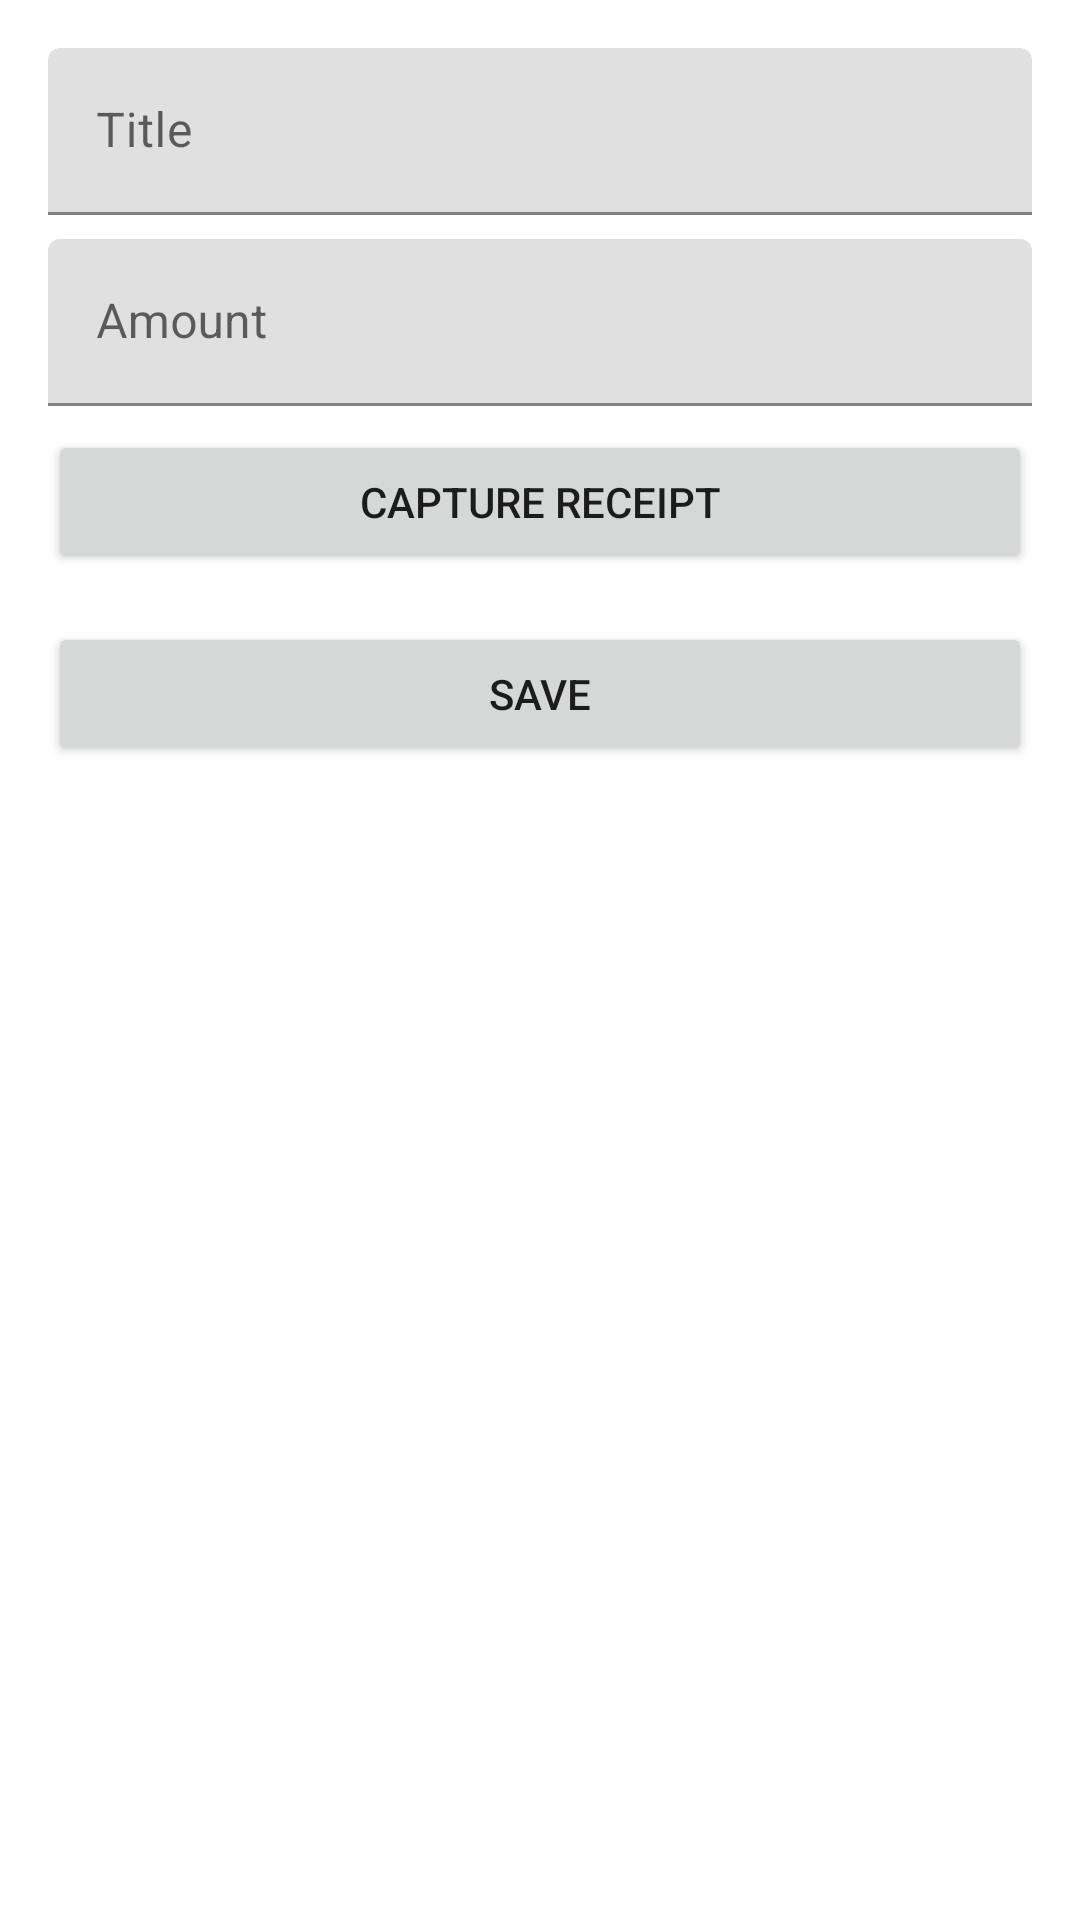

Write the Android layout XML for this screen, with the resource values it uses.
<!-- AndroidManifest.xml: application theme Theme.ExpenseTracker -->
<!-- res/layout/fragment_add_edit_expense.xml -->
<?xml version="1.0" encoding="utf-8"?>
<LinearLayout xmlns:android="http://schemas.android.com/apk/res/android"
    android:layout_width="match_parent"
    android:layout_height="match_parent"
    android:orientation="vertical"
    android:padding="16dp"
    android:background="?android:attr/colorBackground">

    <com.google.android.material.textfield.TextInputLayout
        android:layout_width="match_parent"
        android:layout_height="wrap_content"
        android:hint="@string/title">
        <com.google.android.material.textfield.TextInputEditText
            android:id="@+id/etTitle"
            android:layout_width="match_parent"
            android:layout_height="wrap_content" />
    </com.google.android.material.textfield.TextInputLayout>

    <com.google.android.material.textfield.TextInputLayout
        android:layout_width="match_parent"
        android:layout_height="wrap_content"
        android:layout_marginTop="8dp"
        android:hint="@string/amount">
        <com.google.android.material.textfield.TextInputEditText
            android:id="@+id/etAmount"
            android:layout_width="match_parent"
            android:layout_height="wrap_content"
            android:inputType="numberDecimal" />
    </com.google.android.material.textfield.TextInputLayout>

    <Button
        android:id="@+id/btnCaptureImage"
        android:layout_width="match_parent"
        android:layout_height="wrap_content"
        android:layout_marginTop="8dp"
        android:text="@string/capture_receipt" />

    <ImageView
        android:id="@+id/ivReceipt"
        android:layout_width="match_parent"
        android:layout_height="200dp"
        android:layout_marginTop="8dp"
        android:scaleType="centerInside"
        android:visibility="gone" />

    <Button
        android:id="@+id/btnSave"
        android:layout_width="match_parent"
        android:layout_height="wrap_content"
        android:layout_marginTop="16dp"
        android:text="@string/save" />

</LinearLayout>
<!-- resources referenced by this layout -->
<resources>
  <string name="amount">Amount</string>
  <string name="capture_receipt">Capture Receipt</string>
  <string name="save">Save</string>
  <string name="title">Title</string>
  <style name="Theme.ExpenseTracker" parent="Theme.MaterialComponents.DayNight.DarkActionBar">
          
          <item name="colorPrimary">@color/purple_500</item>
          <item name="colorPrimaryVariant">@color/purple_700</item>
          <item name="colorOnPrimary">@color/white</item>
          
          <item name="colorSecondary">@color/teal_200</item>
          <item name="colorSecondaryVariant">@color/teal_700</item>
          <item name="colorOnSecondary">@color/black</item>
          
          <item name="android:statusBarColor">?attr/colorPrimaryVariant</item>
      </style>
  <!-- not gathered from this repository: default colours our renderer supplied (Android Studio template values) -->
  <color name="purple_500">#FF6200EE</color>
  <color name="purple_700">#FF3700B3</color>
  <color name="teal_200">#FF03DAC5</color>
  <color name="teal_700">#FF018786</color>
  <color name="black">#FF000000</color>
  <color name="white">#FFFFFFFF</color>
</resources>
